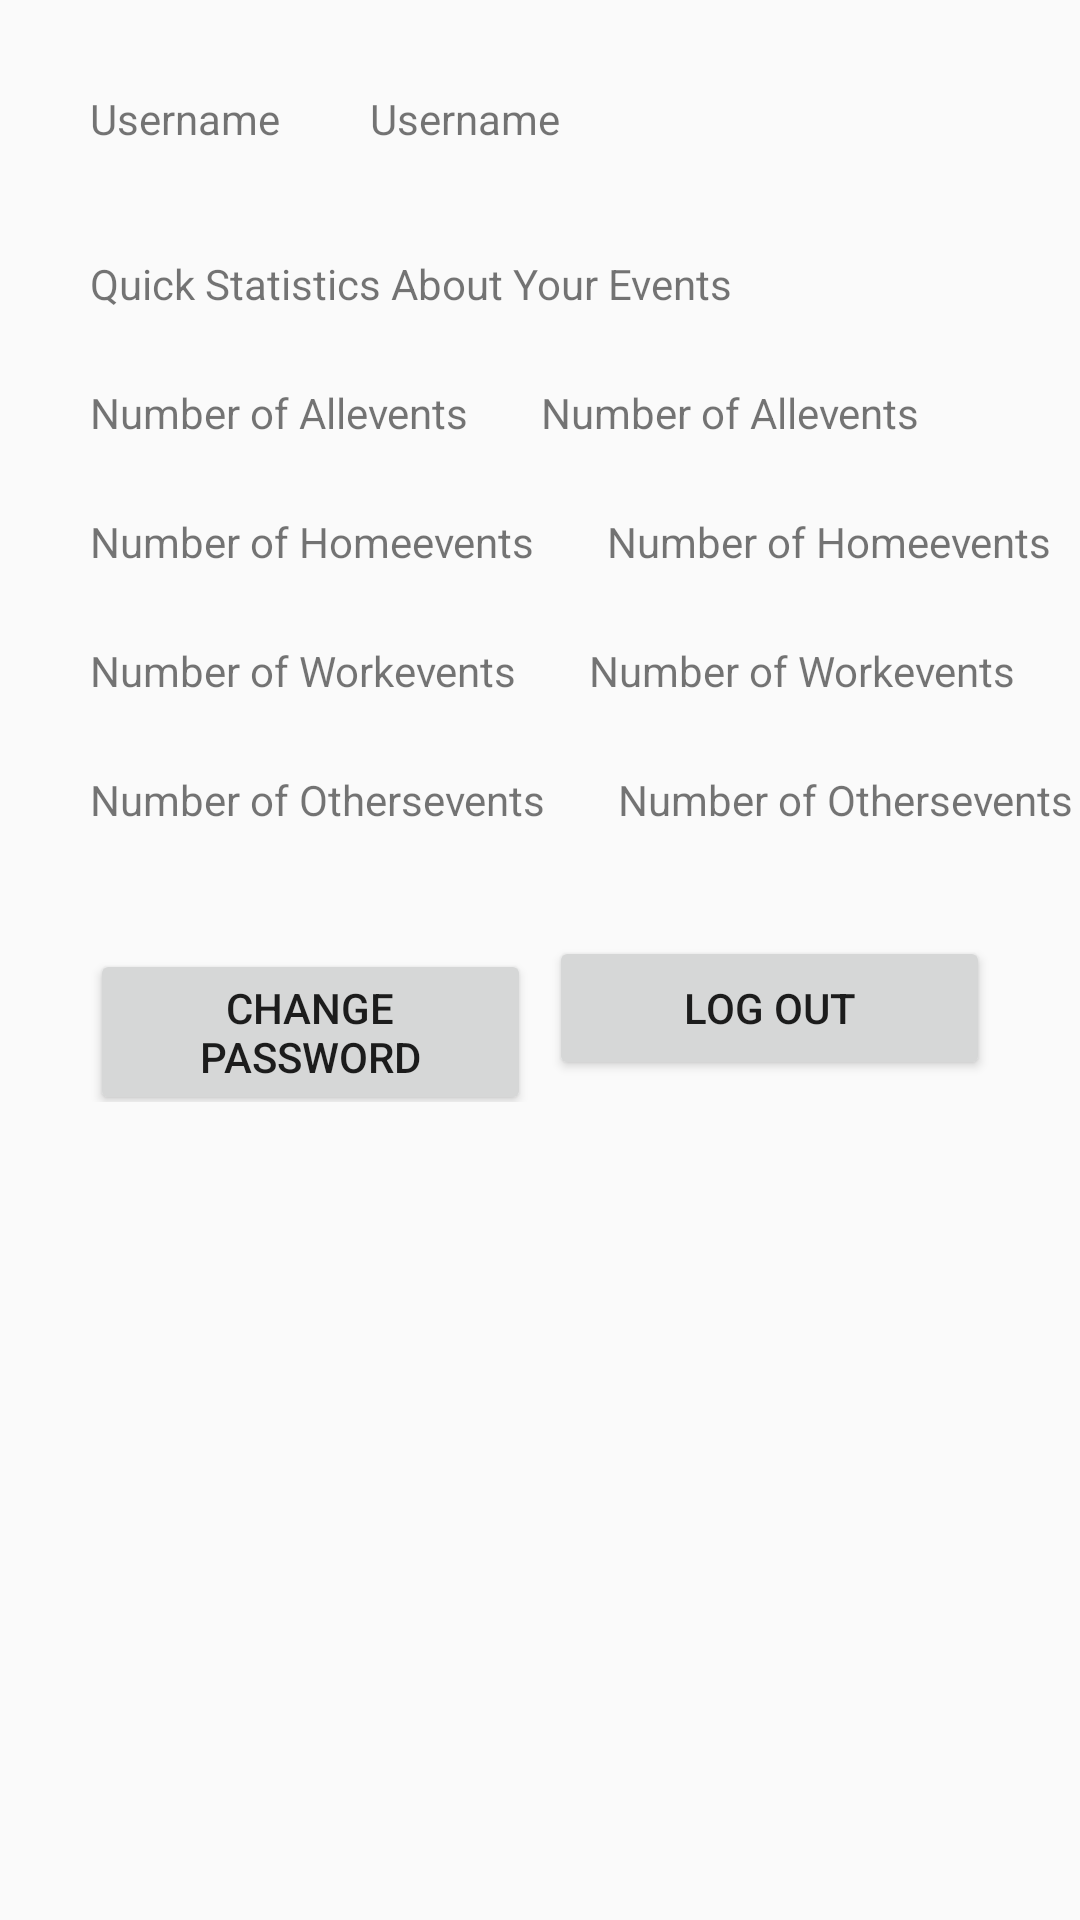

Here is an Android app screen rendered from its layout file. Give the layout XML and the strings, colors and styles it references.
<!-- AndroidManifest.xml: application theme AppTheme -->
<!-- res/layout/about_page_layout_3.xml -->
<?xml version="1.0" encoding="utf-8"?>
<android.support.design.widget.CoordinatorLayout xmlns:android="http://schemas.android.com/apk/res/android"
    android:layout_width="match_parent"
    android:layout_height="match_parent"
    xmlns:app="http://schemas.android.com/apk/res-auto"
    android:id="@+id/about_page_layout_3">

    <android.support.v4.widget.NestedScrollView
        android:layout_width="match_parent"
        android:layout_height="match_parent"
        app:layout_behavior="@string/appbar_scrolling_view_behavior">


        <RelativeLayout
            android:layout_width="match_parent"
            android:layout_height="wrap_content" >

            <TextView
                android:layout_width="wrap_content"
                android:layout_height="wrap_content"
                android:id="@+id/username_text1"
                android:text="@string/username_text1"
                android:layout_marginLeft="30dp"
                android:layout_marginTop="30dp"/>

            <TextView
                android:layout_width="wrap_content"
                android:layout_height="wrap_content"
                android:id="@+id/username_field"
                android:layout_toRightOf="@id/username_text1"
                android:layout_toEndOf="@id/username_text1"
                android:text="@string/username_text1"
                android:layout_marginLeft="30dp"
                android:layout_marginTop="30dp"/>


            <TextView
                android:layout_width="match_parent"
                android:layout_height="wrap_content"
                android:id="@+id/quick_statistics"
                android:text="@string/quick_statistics"
                android:layout_below="@id/username_field"
                android:layout_marginLeft="30dp"
                android:layout_marginTop="36dp" />


            <TextView
                android:layout_width="wrap_content"
                android:layout_height="wrap_content"
                android:text="@string/count_all"
                android:id="@+id/count_all_text"
                android:layout_below="@id/quick_statistics"
                android:layout_marginLeft="30dp"
                android:layout_marginTop="24dp"/>

            <TextView
                android:layout_width="wrap_content"
                android:layout_height="wrap_content"
                android:text="@string/count_all"
                android:id="@+id/count_all_field"
                android:layout_toRightOf="@id/count_all_text"
                android:layout_toEndOf="@id/count_all_text"
                android:layout_below="@id/quick_statistics"
                android:layout_marginTop="24dp"
                android:layout_marginLeft="24dp" />

            <TextView
                android:layout_width="wrap_content"
                android:layout_height="wrap_content"
                android:id="@+id/count_home_text"
                android:text="@string/count_home"
                android:layout_below="@id/count_all_text"
                android:layout_marginLeft="30dp"
                android:layout_marginTop="24dp"/>

            <TextView
                android:layout_width="wrap_content"
                android:layout_height="wrap_content"
                android:id="@+id/count_home_field"
                android:text="@string/count_home"
                android:layout_below="@id/count_all_text"
                android:layout_toRightOf="@id/count_home_text"
                android:layout_toEndOf="@id/count_home_text"
                android:layout_marginTop="24dp"
                android:layout_marginLeft="24dp" />

            <TextView
                android:layout_width="wrap_content"
                android:layout_height="wrap_content"
                android:id="@+id/count_work_text"
                android:text="@string/count_work"
                android:layout_below="@id/count_home_text"
                android:layout_marginLeft="30dp"
                android:layout_marginTop="24dp"/>

            <TextView
                android:layout_width="wrap_content"
                android:layout_height="wrap_content"
                android:id="@+id/count_work_field"
                android:text="@string/count_work"
                android:layout_below="@id/count_home_text"
                android:layout_toRightOf="@id/count_work_text"
                android:layout_toEndOf="@id/count_work_text"
                android:layout_marginTop="24dp"
                android:layout_marginLeft="24dp" />

            <TextView
                android:layout_width="wrap_content"
                android:layout_height="wrap_content"
                android:id="@+id/count_others_text"
                android:text="@string/count_others"
                android:layout_below="@id/count_work_text"
                android:layout_marginLeft="30dp"
                android:layout_marginTop="24dp"/>

            <TextView
                android:layout_width="wrap_content"
                android:layout_height="wrap_content"
                android:id="@+id/count_others_field"
                android:text="@string/count_others"
                android:layout_below="@id/count_work_text"
                android:layout_toRightOf="@id/count_others_text"
                android:layout_toEndOf="@id/count_others_text"
                android:layout_marginTop="24dp"
                android:layout_marginLeft="24dp" />



            <LinearLayout
                android:layout_width="match_parent"
                android:layout_height="wrap_content"
                android:layout_below="@id/count_others_text"
                android:layout_marginTop="36dp"
                android:layout_marginBottom="40dp"
                android:id="@+id/about_page_3_linearlayout" >

                <Button
                    android:layout_width="match_parent"
                    android:layout_height="wrap_content"
                    android:id="@+id/change_password_button"
                    android:text="@string/change_password_button"
                    android:layout_below="@id/count_others_text"
                    android:layout_weight="1"
                    android:layout_marginLeft="30dp"
                    android:layout_marginRight="3dp" />

                <Button
                    android:layout_width="match_parent"
                    android:layout_height="wrap_content"
                    android:id="@+id/logout_button"
                    android:text="@string/logout_button"
                    android:layout_below="@id/count_others_text"
                    android:layout_toRightOf="@id/change_password_button"
                    android:layout_toEndOf="@id/change_password_button"
                    android:layout_weight="1"
                    android:layout_marginRight="30dp"
                    android:layout_marginLeft="3dp" />


            </LinearLayout>


            <TextView
                android:layout_width="match_parent"
                android:layout_height="wrap_content"
                android:layout_marginLeft="30dp"
                android:layout_marginRight="30dp"
                android:layout_marginTop="70dp"
                android:layout_below="@id/about_page_3_linearlayout" />



        </RelativeLayout>

    </android.support.v4.widget.NestedScrollView>

</android.support.design.widget.CoordinatorLayout>
<!-- resources referenced by this layout -->
<resources>
  <string name="change_password_button">Change Password</string>
  <string name="count_all">Number of "All" events</string>
  <string name="count_home">Number of "Home" events</string>
  <string name="count_others">Number of "Others" events</string>
  <string name="count_work">Number of "Work" events</string>
  <string name="logout_button">Log Out</string>
  <string name="quick_statistics">Quick Statistics About Your Events</string>
  <string name="username_text1">Username</string>
  <style name="AppTheme" parent="Theme.AppCompat.Light.DarkActionBar">
          
          <item name="colorPrimaryDark">@color/colorPrimaryDark</item>
          <item name="colorPrimary">@color/colorPrimary</item>
          
          <item name="colorAccent">@color/lightBlue</item>
      </style>
  <color name="colorPrimaryDark">#303F9F</color>
  <color name="colorPrimary">#3F51B5</color>
  <color name="lightBlue">#2388E5</color>
</resources>
